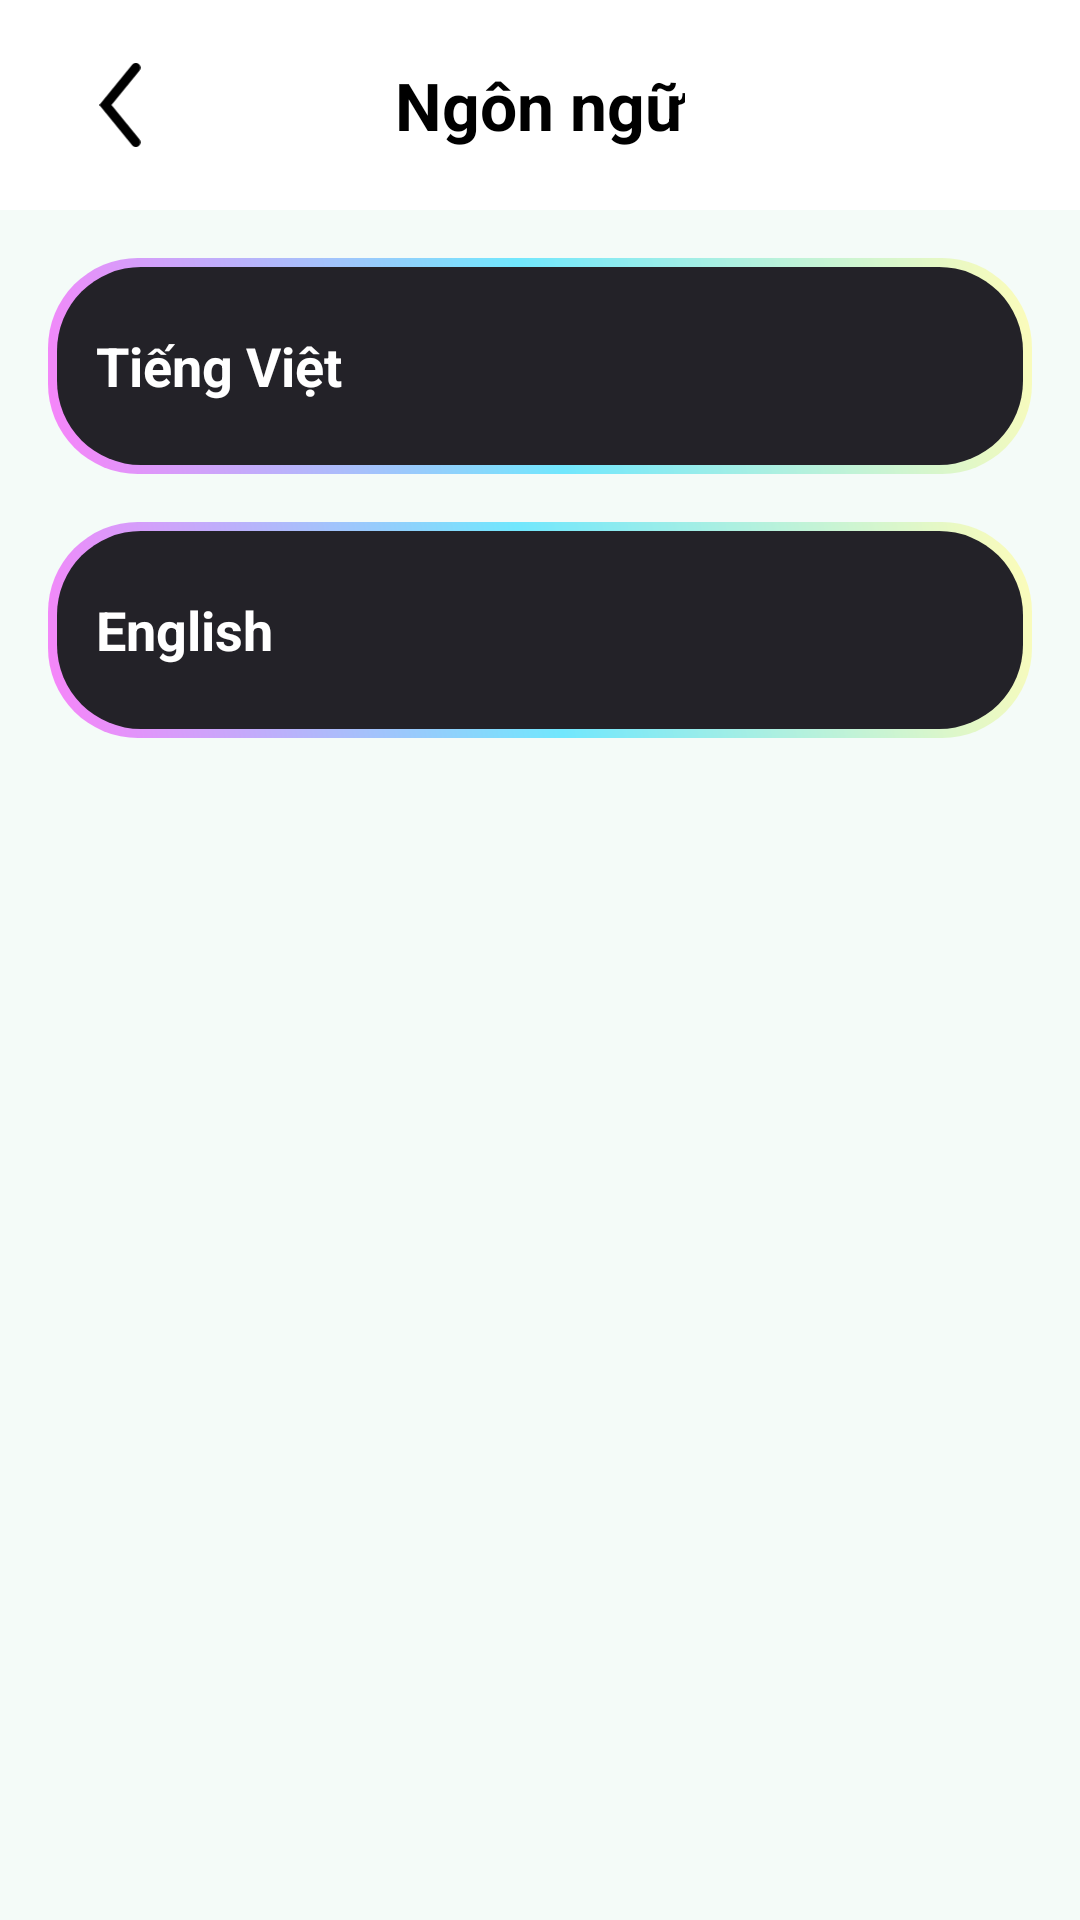

Reconstruct the res/layout file that produces this screen, plus the resources it refers to.
<!-- AndroidManifest.xml: application theme Theme.MyApplication -->
<!-- res/layout/activity_language.xml -->
<?xml version="1.0" encoding="utf-8"?>
<RelativeLayout
    xmlns:android="http://schemas.android.com/apk/res/android"
    xmlns:app="http://schemas.android.com/apk/res-auto"
    xmlns:tools="http://schemas.android.com/tools"
    android:layout_width="match_parent"
    android:layout_height="match_parent"
    android:background="@color/background"
    android:id="@+id/main"
    tools:context=".Stats">

    

    <RelativeLayout
        android:id="@+id/header_container"
        android:layout_width="match_parent"
        android:layout_height="70dp"
        android:background="@color/layer1"
        android:paddingHorizontal="16dp"
        android:layout_alignParentTop="true">

        
        <ImageView
            android:id="@+id/icon_back"
            android:layout_width="28dp"
            android:layout_height="28dp"
            android:layout_centerVertical="true"
            android:layout_alignParentStart="true"
            android:layout_marginStart="10dp"
            android:src="@drawable/ic_back"
            />

        
        <TextView
            android:id="@+id/header_title"
            android:layout_width="wrap_content"
            android:layout_height="wrap_content"
            android:text="@string/language"
            android:textColor="@color/textColor"
            android:textSize="22sp"
            android:textStyle="bold"
            android:layout_centerInParent="true" />

    </RelativeLayout>

    <LinearLayout
        xmlns:android="http://schemas.android.com/apk/res/android"
        xmlns:app="http://schemas.android.com/apk/res-auto"
        android:layout_width="match_parent"
        android:layout_height="wrap_content"
        android:orientation="vertical"
        android:padding="16dp"
        android:layout_below="@id/header_container"
        android:gravity="center_horizontal">

        
        <LinearLayout
            android:id="@+id/box_language_vn"
            android:layout_width="match_parent"
            android:layout_height="0dp"
            android:layout_weight="1"
            android:layout_marginBottom="16dp"
            android:background="@drawable/navibar_background"
            android:gravity="center_vertical"
            android:orientation="horizontal"
            android:clickable="true"
            android:padding="16dp">

            <TextView
                android:id="@+id/tv_language_vn"
                android:layout_width="0dp"
                android:layout_height="wrap_content"
                android:layout_weight="1"
                android:text="Tiếng Việt"
                android:textColor="@android:color/white"
                android:textSize="18sp"
                android:textStyle="bold" />

            <ImageView
                android:id="@+id/icon_flag_vn"
                android:layout_width="60dp"
                android:layout_height="40dp"
                android:src="@drawable/ic_flagvietnam"
                android:contentDescription="Vietnam Flag"
                android:scaleType="centerCrop" />
        </LinearLayout>

        
        <LinearLayout
            android:id="@+id/box_language_eng"
            android:layout_width="match_parent"
            android:layout_height="0dp"
            android:layout_weight="1"
            android:background="@drawable/navibar_background"
            android:gravity="center_vertical"
            android:orientation="horizontal"
            android:clickable="true"
            android:padding="16dp">

            <TextView
                android:id="@+id/tv_language_en"
                android:layout_width="0dp"
                android:layout_height="wrap_content"
                android:layout_weight="1"
                android:text="English"
                android:textColor="@android:color/white"
                android:textSize="18sp"
                android:textStyle="bold" />

            <ImageView
                android:id="@+id/icon_flag_en"
                android:layout_width="60dp"
                android:layout_height="40dp"
                android:src="@drawable/ic_flagus"
                android:contentDescription="English Flag"
                android:scaleType="centerCrop" />
        </LinearLayout>
    </LinearLayout>


</RelativeLayout>
<!-- resources referenced by this layout -->
<resources>
  <color name="background">#F4FBF8</color>
  <color name="layer1">#FFFFFFFF</color>
  <color name="textColor">#000000</color>
  <!-- drawable ic_back (drawable) -->
  <vector xmlns:android="http://schemas.android.com/apk/res/android"
      android:width="66dp"
      android:height="134dp"
      android:viewportWidth="66"
      android:viewportHeight="134">
    <path
        android:pathData="M58.18,126.5L9.68,67L58.18,7.5"
        android:strokeWidth="15"
        android:fillColor="#00000000"
        android:strokeColor="#000000"
        android:strokeLineCap="round"/>
  </vector>
  <!-- drawable navibar_background (drawable) -->
  <?xml version="1.0" encoding="utf-8"?>
  <layer-list xmlns:android="http://schemas.android.com/apk/res/android">
  
      
      <item>
          <shape android:shape="rectangle">
              
              <corners android:radius="30dp" /> 
              
              <gradient
                  android:angle="45"
                  android:endColor="#FFFCB9"
                  android:centerColor="#71E7FD"
                  android:startColor="#F983F9"
                  android:type="linear" />
          </shape>
      </item>
  
      
      <item
          android:bottom="3dp"
          android:left="3dp"
          android:right="3dp"
          android:top="3dp">
          <shape android:shape="rectangle">
              
              <corners android:radius="28dp" />
              
              <solid android:color="@color/darkbackground" />  
          </shape>
      </item>
  
  </layer-list>
  <string name="language">Ngôn ngữ</string>
  <style name="Theme.MyApplication" parent="Theme.MaterialComponents.DayNight.NoActionBar">
          
          <item name="android:windowBackground">@color/background</item>
          <item name="android:textColor">@color/textColor</item>
          <item name="colorPrimary">@color/purple_500</item>
      </style>
  <color name="darkbackground">#232228</color>
  <color name="purple_500">#FF6200EE</color>
</resources>
